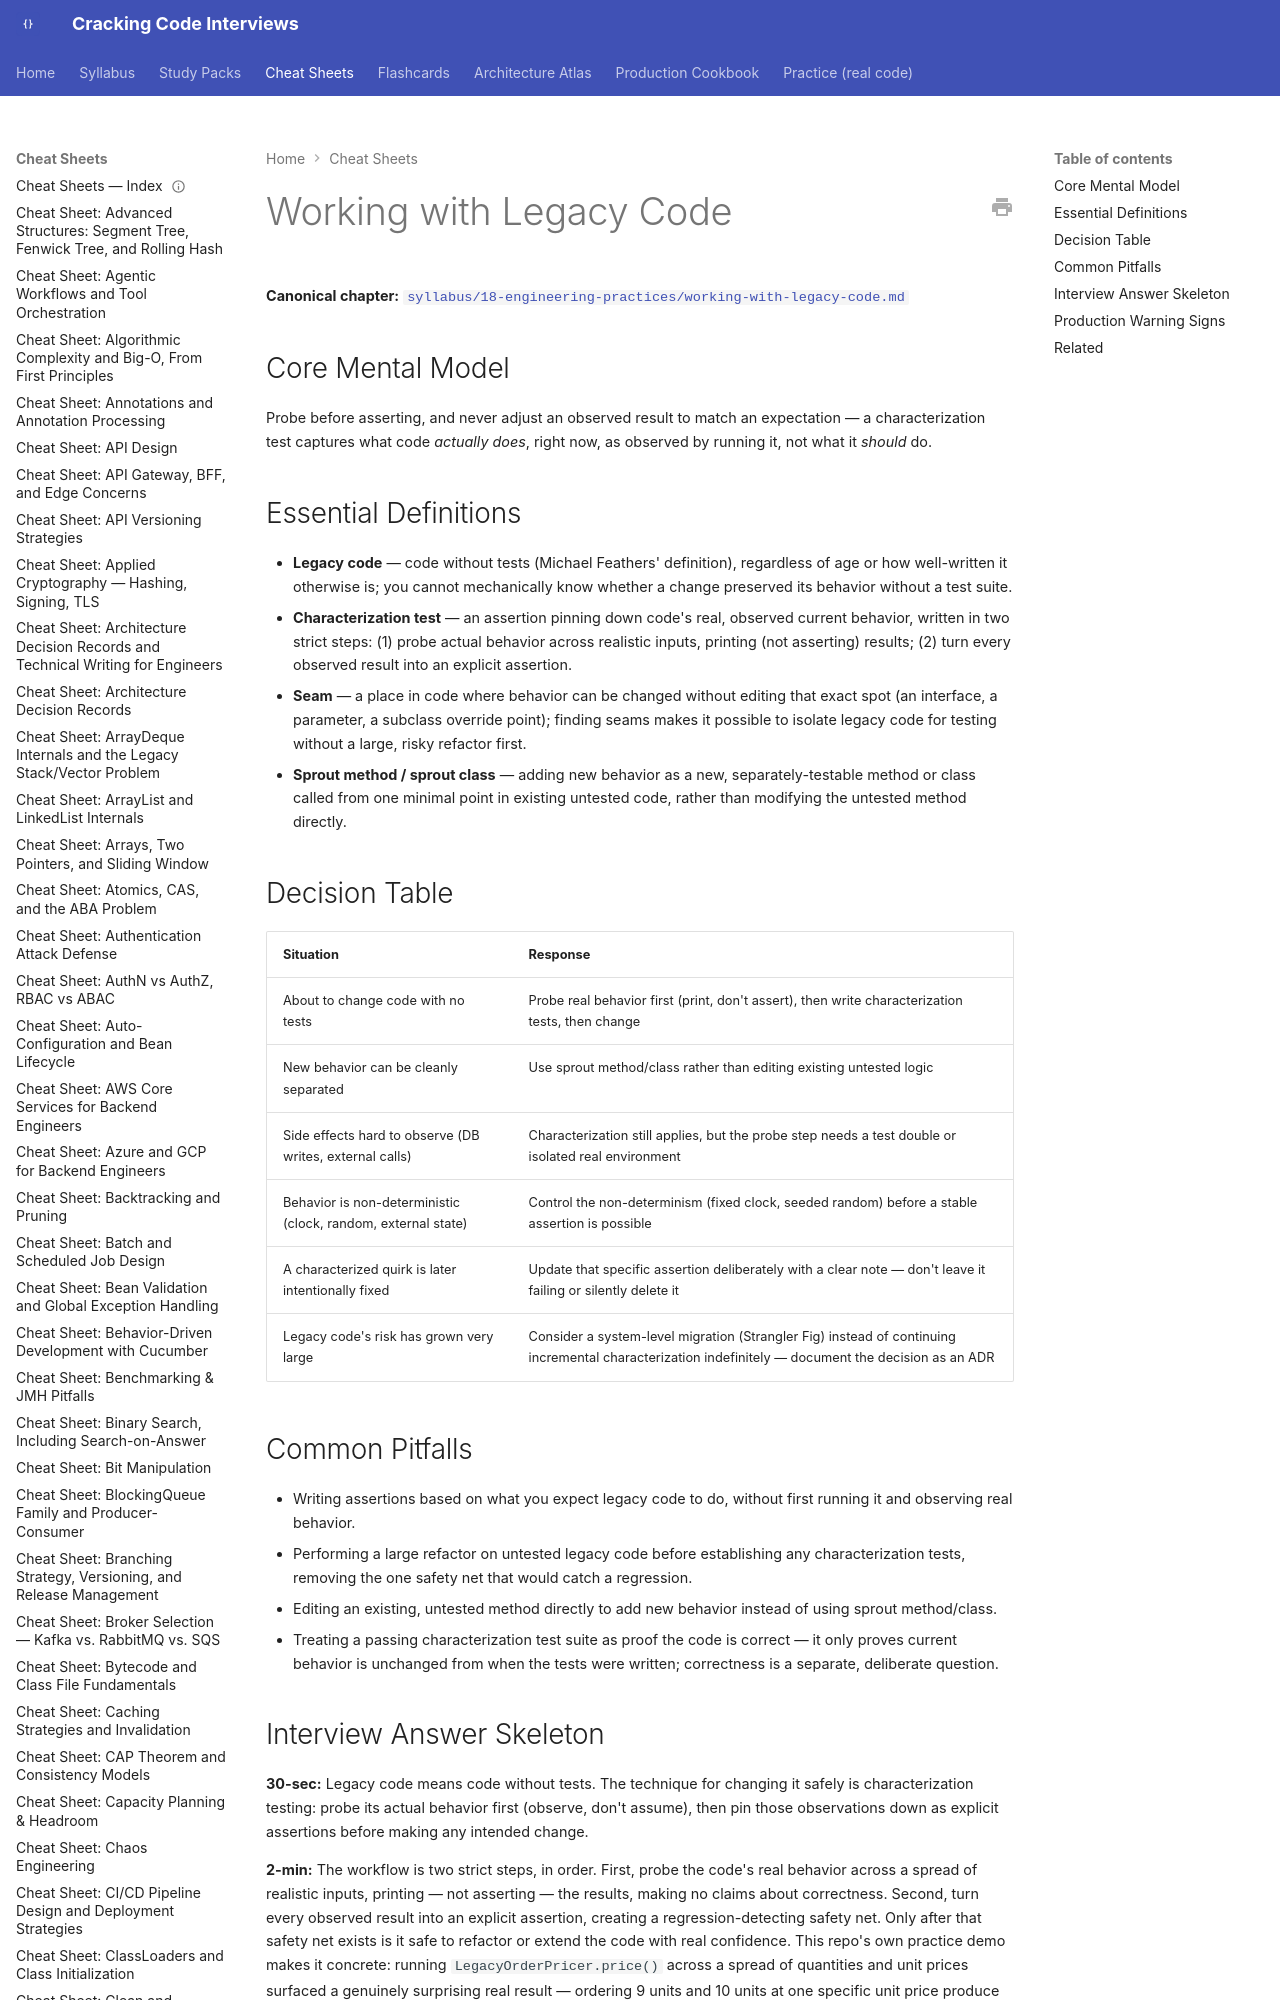

repository: JuanMelendres/cracking-code-interviews · page: cheat-sheets/working-with-legacy-code/index.html · generator: mkdocs

---
title: "Cheat Sheet: Working with Legacy Code"
slug: working-with-legacy-code
document_type: cheat-sheet
domain: 18-engineering-practices
topic_id: T-1803
canonical: ../syllabus/18-engineering-practices/working-with-legacy-code.md
last_updated: 2026-09-06
---

# Working with Legacy Code

**Canonical chapter:** [`syllabus/18-engineering-practices/working-with-legacy-code.md`](../syllabus/18-engineering-practices/working-with-legacy-code.md)

## Core Mental Model

Probe before asserting, and never adjust an observed result to match an expectation — a characterization test captures what code *actually does*, right now, as observed by running it, not what it *should* do.
